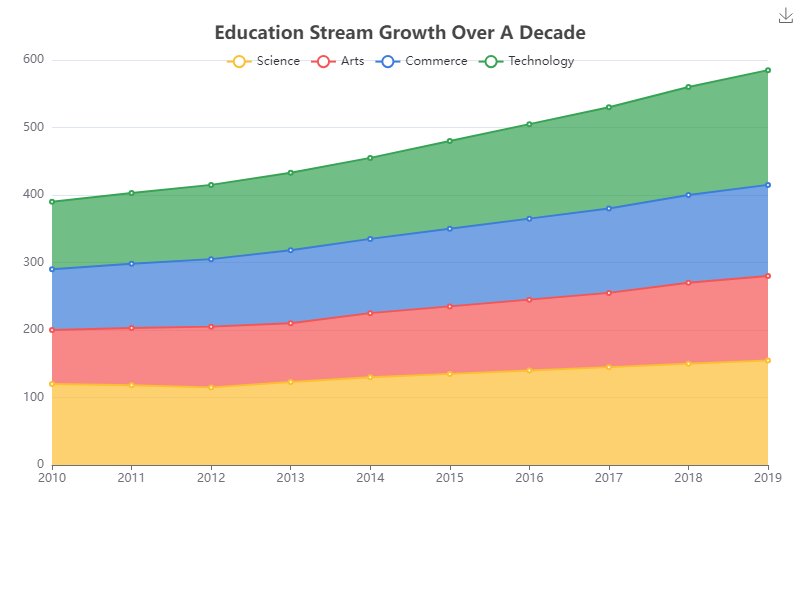

The data file committed next to this chart (first rows):
Year, Science, Arts, Commerce, Technology
2010, 120, 80, 90, 100
2011, 118, 85, 95, 105
2012, 115, 90, 100, 110
2013, 123, 87, 108, 115
2014, 130, 95, 110, 120
2015, 135, 100, 115, 130
2016, 140, 105, 120, 140
2017, 145, 110, 125, 150
2018, 150, 120, 130, 160
2019, 155, 125, 135, 170
